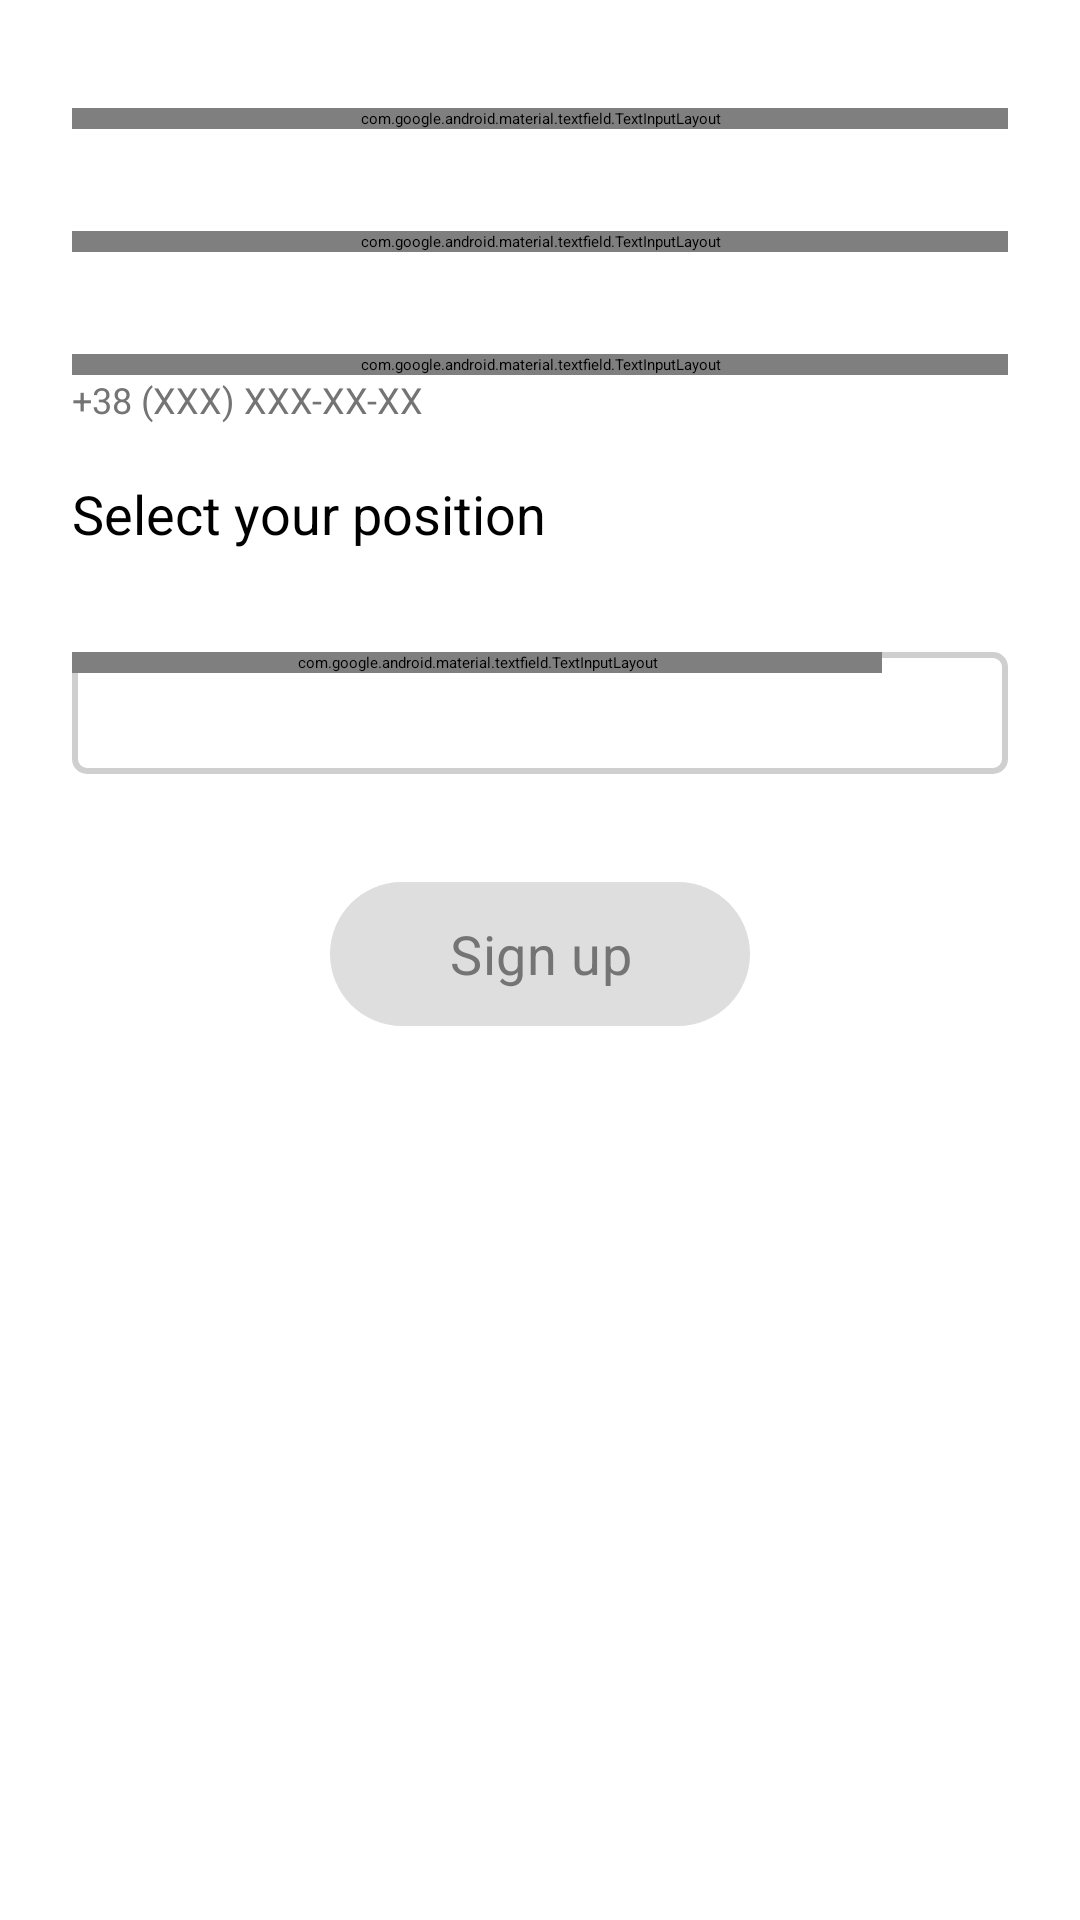

This screen was rendered from an Android layout file. Write that file and the resources it references.
<!-- AndroidManifest.xml: application theme Theme.App.Starting -->
<!-- res/layout/fragment_registration.xml -->
<?xml version="1.0" encoding="utf-8"?>
<androidx.constraintlayout.widget.ConstraintLayout xmlns:android="http://schemas.android.com/apk/res/android"
    xmlns:app="http://schemas.android.com/apk/res-auto"
    xmlns:tools="http://schemas.android.com/tools"
    android:layout_width="match_parent"
    android:layout_height="match_parent"
    tools:context=".ui.registration.RegistrationFragment">

    <ScrollView
        android:layout_width="match_parent"
        android:layout_height="wrap_content"
        app:layout_constraintEnd_toEndOf="parent"
        app:layout_constraintStart_toStartOf="parent"
        app:layout_constraintTop_toTopOf="parent">

        <androidx.constraintlayout.widget.ConstraintLayout
            android:layout_width="match_parent"
            android:layout_height="wrap_content"
            android:paddingTop="36dp"
            android:paddingBottom="36dp"
            android:paddingStart="24dp"
            android:paddingEnd="24dp">

            <com.google.android.material.textfield.TextInputLayout
                android:id="@+id/nameInputLayout"
                style="@style/CustomTextInputLayoutFilledBoxDense"
                android:layout_width="match_parent"
                android:layout_height="wrap_content"
                android:hint="@string/your_name"
                app:boxBackgroundColor="?attr/colorPrimaryVariant"
                app:boxBackgroundMode="none"
                app:layout_constraintEnd_toEndOf="parent"
                app:layout_constraintStart_toStartOf="parent"
                app:layout_constraintTop_toTopOf="parent">

                <com.google.android.material.textfield.TextInputEditText
                    android:id="@+id/nameInputEditText"
                    android:layout_width="match_parent"
                    android:layout_height="46dp"
                    android:inputType="text"
                    android:paddingTop="4dp"
                    android:paddingBottom="20dp" />
            </com.google.android.material.textfield.TextInputLayout>

            <TextView
                android:id="@+id/nameHelper"
                android:layout_width="wrap_content"
                android:layout_height="16dp"
                android:text=""
                android:textColor="#99000000"
                android:textSize="12sp"
                app:layout_constraintEnd_toEndOf="parent"
                app:layout_constraintHorizontal_bias="0"
                app:layout_constraintStart_toStartOf="parent"
                app:layout_constraintTop_toBottomOf="@+id/nameInputLayout" />

            <com.google.android.material.textfield.TextInputLayout
                android:id="@+id/emailInputLayout"
                style="@style/CustomTextInputLayoutFilledBoxDense"
                android:layout_width="match_parent"
                android:layout_height="wrap_content"
                android:layout_marginTop="18dp"
                android:hint="@string/email"
                app:boxBackgroundColor="?attr/colorPrimaryVariant"
                app:boxBackgroundMode="none"
                app:layout_constraintEnd_toEndOf="parent"
                app:layout_constraintStart_toStartOf="parent"
                app:layout_constraintTop_toBottomOf="@+id/nameHelper">

                <com.google.android.material.textfield.TextInputEditText
                    android:id="@+id/emailInputEditText"
                    android:layout_width="match_parent"
                    android:layout_height="46dp"
                    android:inputType="textEmailAddress"
                    android:paddingTop="4dp"
                    android:paddingBottom="20dp" />
            </com.google.android.material.textfield.TextInputLayout>

            <TextView
                android:id="@+id/emailHelper"
                android:layout_width="wrap_content"
                android:layout_height="16dp"
                android:text=""
                android:textColor="#99000000"
                android:textSize="12sp"
                app:layout_constraintEnd_toEndOf="parent"
                app:layout_constraintHorizontal_bias="0"
                app:layout_constraintStart_toStartOf="parent"
                app:layout_constraintTop_toBottomOf="@+id/emailInputLayout" />

            <com.google.android.material.textfield.TextInputLayout
                android:id="@+id/phoneInputLayout"
                style="@style/CustomTextInputLayoutFilledBoxDense"
                android:layout_width="match_parent"
                android:layout_height="wrap_content"
                android:layout_marginTop="18dp"
                android:hint="@string/phone"
                app:boxBackgroundColor="?attr/colorPrimaryVariant"
                app:boxBackgroundMode="none"
                app:layout_constraintEnd_toEndOf="parent"
                app:layout_constraintStart_toStartOf="parent"
                app:layout_constraintTop_toBottomOf="@+id/emailHelper">

                <com.google.android.material.textfield.TextInputEditText
                    android:id="@+id/phoneInputEditText"
                    android:layout_width="match_parent"
                    android:layout_height="46dp"
                    android:inputType="phone"
                    android:paddingTop="4dp"
                    android:paddingBottom="20dp" />
            </com.google.android.material.textfield.TextInputLayout>

            <TextView
                android:id="@+id/phoneHelper"
                android:layout_width="wrap_content"
                android:layout_height="16dp"
                android:text="@string/_38_xxx_xxx_xx_xx"
                android:textColor="@color/grey"
                android:textSize="12sp"
                app:layout_constraintEnd_toEndOf="parent"
                app:layout_constraintHorizontal_bias="0"
                app:layout_constraintStart_toStartOf="parent"
                app:layout_constraintTop_toBottomOf="@+id/phoneInputLayout" />

            <TextView
                android:id="@+id/textView"
                android:layout_width="wrap_content"
                android:layout_height="wrap_content"
                android:layout_marginTop="18dp"
                android:text="@string/select_your_position"
                android:textSize="18sp"
                app:layout_constraintEnd_toEndOf="parent"
                app:layout_constraintHorizontal_bias="0"
                app:layout_constraintStart_toStartOf="parent"
                app:layout_constraintTop_toBottomOf="@+id/phoneHelper" />

            <RadioGroup
                android:id="@+id/positionsGroup"
                android:layout_width="wrap_content"
                android:layout_height="wrap_content"
                android:orientation="vertical"
                app:layout_constraintEnd_toEndOf="parent"
                app:layout_constraintHorizontal_bias="0"
                app:layout_constraintStart_toStartOf="parent"
                app:layout_constraintTop_toBottomOf="@+id/textView">

            </RadioGroup>

            <LinearLayout
                android:id="@+id/photoLayout"
                android:layout_width="match_parent"
                android:layout_height="wrap_content"
                android:layout_marginTop="34dp"
                android:orientation="horizontal"
                android:background="@drawable/input_background_normal"
                app:layout_constraintTop_toBottomOf="@+id/positionsGroup">

                <com.google.android.material.textfield.TextInputLayout
                    android:id="@+id/photoInputLayout"
                    android:layout_width="270dp"
                    android:layout_height="wrap_content"
                    android:hint="@string/upload_your_photo"
                    style="@style/CustomTextInputLayoutFilledBoxDenseWithButton"
                    app:boxBackgroundColor="?attr/colorPrimaryVariant"
                    app:boxBackgroundMode="none">

                    <com.google.android.material.textfield.TextInputEditText
                        android:id="@+id/photoInputEditText"
                        android:layout_width="match_parent"
                        android:layout_height="46dp"
                        android:inputType="text"
                        android:paddingTop="4dp"
                        android:paddingBottom="20dp" />
                </com.google.android.material.textfield.TextInputLayout>

                <TextView
                    android:id="@+id/uploadButton"
                    android:layout_width="wrap_content"
                    android:layout_height="wrap_content"
                    android:background="@drawable/secondary_button_background"
                    android:text="@string/upload"
                    android:layout_gravity="center|end"
                    android:gravity="center"
                    android:textSize="16sp"
                    android:textColor="?attr/colorSecondary"/>

            </LinearLayout>

            <TextView
                android:id="@+id/photoHelper"
                android:layout_width="wrap_content"
                android:layout_height="16dp"
                android:text=""
                android:textColor="#99000000"
                android:textSize="12sp"
                app:layout_constraintEnd_toEndOf="parent"
                app:layout_constraintHorizontal_bias="0"
                app:layout_constraintStart_toStartOf="parent"
                app:layout_constraintTop_toBottomOf="@+id/photoLayout" />

            <TextView
                android:id="@+id/submit"
                android:layout_width="wrap_content"
                android:layout_height="wrap_content"
                android:layout_marginTop="20dp"
                android:layout_gravity="center"
                android:background="@drawable/disabled_primary_button"
                android:textColor="@color/grey"
                android:gravity="center"
                android:text="@string/title_registration"
                android:textAppearance="@style/button"
                app:layout_constraintEnd_toEndOf="parent"
                app:layout_constraintStart_toStartOf="parent"
                app:layout_constraintTop_toBottomOf="@+id/photoHelper" />
        </androidx.constraintlayout.widget.ConstraintLayout>
    </ScrollView>
    <include android:id="@+id/successView" layout="@layout/successfully_registered_view"
        android:visibility="invisible"/>
    <include android:id="@+id/errorView" layout="@layout/error_registration_view"
        android:visibility="invisible"/>
    <include android:id="@+id/errorConnectionView" layout="@layout/error_connection_view"
        android:visibility="invisible"/>
</androidx.constraintlayout.widget.ConstraintLayout>
<!-- res/layout/successfully_registered_view.xml (included above) -->
<?xml version="1.0" encoding="utf-8"?>
<androidx.constraintlayout.widget.ConstraintLayout xmlns:android="http://schemas.android.com/apk/res/android"
    xmlns:app="http://schemas.android.com/apk/res-auto"
    xmlns:tools="http://schemas.android.com/tools"
    android:layout_width="match_parent"
    android:layout_height="match_parent"
    android:paddingTop="12dp"
    android:paddingEnd="12dp"
    android:paddingStart="12dp"
    android:paddingBottom="12dp"
    android:background="?attr/colorPrimaryVariant">

    <ImageView
        android:id="@+id/buttonCloseSuccess"
        android:layout_width="wrap_content"
        android:layout_height="wrap_content"
        android:padding="12dp"
        android:src="@drawable/close_button"
        app:layout_constraintEnd_toEndOf="parent"
        app:layout_constraintTop_toTopOf="parent" />

    <LinearLayout
        android:layout_width="wrap_content"
        android:layout_height="wrap_content"
        android:orientation="vertical"
        app:layout_constraintBottom_toBottomOf="parent"
        app:layout_constraintEnd_toEndOf="parent"
        app:layout_constraintStart_toStartOf="parent"
        app:layout_constraintTop_toTopOf="parent">

        <ImageView
            android:id="@+id/imageView"
            android:layout_width="wrap_content"
            android:layout_height="wrap_content"
            android:layout_gravity="center"
            app:srcCompat="@drawable/successfully_registered" />

        <TextView
            android:layout_width="wrap_content"
            android:layout_height="wrap_content"
            android:layout_marginTop="24dp"
            android:textSize="20sp"
            android:layout_gravity="center"
            android:gravity="center"
            android:text="@string/user_successfully_registered" />

        <TextView
            android:id="@+id/gotIt"
            android:layout_width="wrap_content"
            android:layout_height="wrap_content"
            android:background="@drawable/primary_button_background"
            android:layout_marginTop="24dp"
            android:layout_gravity="center"
            android:gravity="center"
            android:textAppearance="@style/button"
            android:text="Got it"/>
    </LinearLayout>
</androidx.constraintlayout.widget.ConstraintLayout>
<!-- res/layout/error_registration_view.xml (included above) -->
<?xml version="1.0" encoding="utf-8"?>
<androidx.constraintlayout.widget.ConstraintLayout xmlns:android="http://schemas.android.com/apk/res/android"
    xmlns:app="http://schemas.android.com/apk/res-auto"
    xmlns:tools="http://schemas.android.com/tools"
    android:layout_width="match_parent"
    android:layout_height="match_parent"
    android:paddingTop="12dp"
    android:paddingEnd="12dp"
    android:paddingStart="12dp"
    android:paddingBottom="12dp"
    android:background="?attr/colorPrimaryVariant">

    <ImageView
        android:id="@+id/buttonCloseError"
        android:layout_width="wrap_content"
        android:layout_height="wrap_content"
        android:padding="12dp"
        android:src="@drawable/close_button"
        app:layout_constraintEnd_toEndOf="parent"
        app:layout_constraintTop_toTopOf="parent" />

    <LinearLayout
        android:layout_width="wrap_content"
        android:layout_height="wrap_content"
        android:orientation="vertical"
        app:layout_constraintBottom_toBottomOf="parent"
        app:layout_constraintEnd_toEndOf="parent"
        app:layout_constraintStart_toStartOf="parent"
        app:layout_constraintTop_toTopOf="parent">

        <ImageView
            android:id="@+id/imageView"
            android:layout_width="wrap_content"
            android:layout_height="wrap_content"
            android:layout_gravity="center"
            app:srcCompat="@drawable/error_registration" />

        <TextView
            android:id="@+id/messageView"
            android:layout_width="wrap_content"
            android:layout_height="wrap_content"
            android:layout_marginTop="24dp"
            android:textSize="20sp"
            android:layout_gravity="center"
            android:gravity="center"
            android:text="" />

        <TextView
            android:id="@+id/retry"
            android:layout_width="wrap_content"
            android:layout_height="wrap_content"
            android:background="@drawable/primary_button_background"
            android:layout_marginTop="24dp"
            android:layout_gravity="center"
            android:gravity="center"
            android:textAppearance="@style/button"
            android:text="@string/try_again"/>
    </LinearLayout>
</androidx.constraintlayout.widget.ConstraintLayout>
<!-- res/layout/error_connection_view.xml (included above) -->
<?xml version="1.0" encoding="utf-8"?>
<androidx.constraintlayout.widget.ConstraintLayout xmlns:android="http://schemas.android.com/apk/res/android"
xmlns:app="http://schemas.android.com/apk/res-auto"
xmlns:tools="http://schemas.android.com/tools"
android:layout_width="match_parent"
android:layout_height="match_parent"
android:background="?attr/colorPrimaryVariant">

<LinearLayout
    android:layout_width="wrap_content"
    android:layout_height="wrap_content"
    android:orientation="vertical"
    app:layout_constraintBottom_toBottomOf="parent"
    app:layout_constraintEnd_toEndOf="parent"
    app:layout_constraintStart_toStartOf="parent"
    app:layout_constraintTop_toTopOf="parent">

    <ImageView
        android:id="@+id/imageView"
        android:layout_width="wrap_content"
        android:layout_height="wrap_content"
        android:layout_gravity="center"
        app:srcCompat="@drawable/ic_error_connection" />

    <TextView
        android:layout_width="wrap_content"
        android:layout_height="wrap_content"
        android:layout_marginTop="24dp"
        android:textSize="20sp"
        android:layout_gravity="center"
        android:gravity="center"
        android:text="@string/there_is_no_internet_connection" />

    <TextView
        android:id="@+id/reconnect"
        android:layout_width="wrap_content"
        android:layout_height="wrap_content"
        android:background="@drawable/primary_button_background"
        android:layout_marginTop="24dp"
        android:layout_gravity="center"
        android:gravity="center"
        android:textAppearance="@style/button"
        android:text="@string/try_again"/>
</LinearLayout>
</androidx.constraintlayout.widget.ConstraintLayout>
<!-- resources referenced by this layout -->
<resources>
  <color name="grey">#FF747474</color>
  <!-- drawable close_button (drawable) -->
  <vector xmlns:android="http://schemas.android.com/apk/res/android"
      android:width="24dp"
      android:height="24dp"
      android:viewportWidth="24"
      android:viewportHeight="24">
    <path
        android:pathData="M19,6.41L17.59,5L12,10.59L6.41,5L5,6.41L10.59,12L5,17.59L6.41,19L12,13.41L17.59,19L19,17.59L13.41,12L19,6.41Z"
        android:fillColor="#000000"
        android:fillAlpha="0.48"/>
  </vector>
  <!-- drawable input_background_normal (drawable) -->
  <shape xmlns:android="http://schemas.android.com/apk/res/android">
      <corners android:radius="4dp" />
      <stroke android:width="2dp" android:color="#D0CFCF" />
  </shape>
  <!-- drawable primary_button_background (drawable) -->
  <?xml version="1.0" encoding="utf-8"?>
  <selector xmlns:android="http://schemas.android.com/apk/res/android">
      <item android:drawable="@drawable/pressed_primary_button" android:state_pressed="true"/>
      <item android:drawable="@drawable/normal_primary_button"/>
  </selector>
  <!-- drawable secondary_button_background (drawable) -->
  <?xml version="1.0" encoding="utf-8"?>
  <selector xmlns:android="http://schemas.android.com/apk/res/android">
      <item android:drawable="@drawable/pressed_secondary_button" android:state_pressed="true"/>
      <item android:drawable="@drawable/normal_secondary_button"/>
  </selector>
  <string name="_38_xxx_xxx_xx_xx">+38 (XXX) XXX-XX-XX</string>
  <string name="email">Email</string>
  <string name="phone">Phone</string>
  <string name="select_your_position">Select your position</string>
  <string name="there_is_no_internet_connection">There is no internet connection</string>
  <string name="title_registration">Sign up</string>
  <string name="try_again">Try again</string>
  <string name="upload">Upload</string>
  <string name="upload_your_photo">Upload your photo</string>
  <string name="user_successfully_registered">User successfully registered</string>
  <string name="your_name">Your name</string>
  <style name="CustomTextInputLayoutFilledBoxDenseWithButton" parent="Widget.MaterialComponents.TextInputLayout.FilledBox.Dense">
          <item name="boxBackgroundMode">filled</item>
          <item name="cursorColor">?attr/colorOnSecondary</item>
          <item name="boxStrokeColor">?attr/colorSecondary</item>
          <item name="hintTextColor">?attr/colorSecondary</item>
          <item name="hintTextAppearance">@style/TextAppearance.MaterialComponents.Body1</item>
      </style>
  <style name="button">
          <item name="android:textSize">18sp</item>
          <item name="android:letterSpacing">0.01</item>
          <item name="android:textColor">?attr/colorOnPrimary</item>
      </style>
  <style name="Theme.App.Starting" parent="Theme.SplashScreen.IconBackground">
          <item name="windowSplashScreenBackground">@color/yellow</item>
          <item name="windowSplashScreenIconBackgroundColor">@color/yellow</item>
          <item name="windowSplashScreenAnimatedIcon">@drawable/splash_screen</item>
      </style>
  <!-- drawable input_background (drawable) -->
  <?xml version="1.0" encoding="utf-8"?>
  <selector xmlns:android="http://schemas.android.com/apk/res/android">
      <item android:state_focused="true" android:drawable="@drawable/input_background_focused" />
      <item android:drawable="@drawable/input_background_normal" />
  </selector>
  <color name="yellow">#F4E041</color>
  <!-- drawable input_background_focused (drawable) -->
  <shape xmlns:android="http://schemas.android.com/apk/res/android">
      <corners android:radius="4dp" />
      <stroke android:width="2dp" android:color="?attr/colorSecondary" />
  </shape>
</resources>
